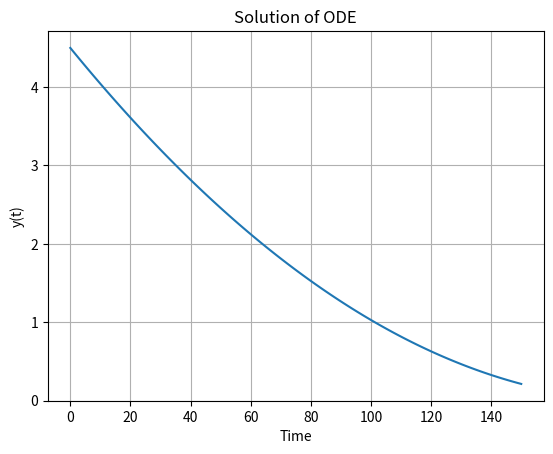

This chart was generated by the following Python code:
import math
from cmath import sqrt

import numpy as np
import matplotlib.pyplot as plt
import scipy
import scipy.integrate as solve_ivp

g=9.81
A_tank=8
A_outlet=0.04
initial_fuel_height=4.5

time = (0, 150)

def f(t, y):
    dydt = -A_outlet*np.sqrt(np.abs(y[0]))*sqrt(2*g)/A_tank
    return dydt

solution = scipy.integrate.solve_ivp(f, time, [initial_fuel_height], t_eval=np.linspace(0, 150, 100))

def plot(t, y):
    plt.plot(solution.t,solution.y[0])
    plt.xlabel('Time')
    plt.ylabel('y(t)')
    plt.title('Solution of ODE')
    plt.grid()
    plt.show()
    plt.savefig('ODE')

plot(time,solution)
